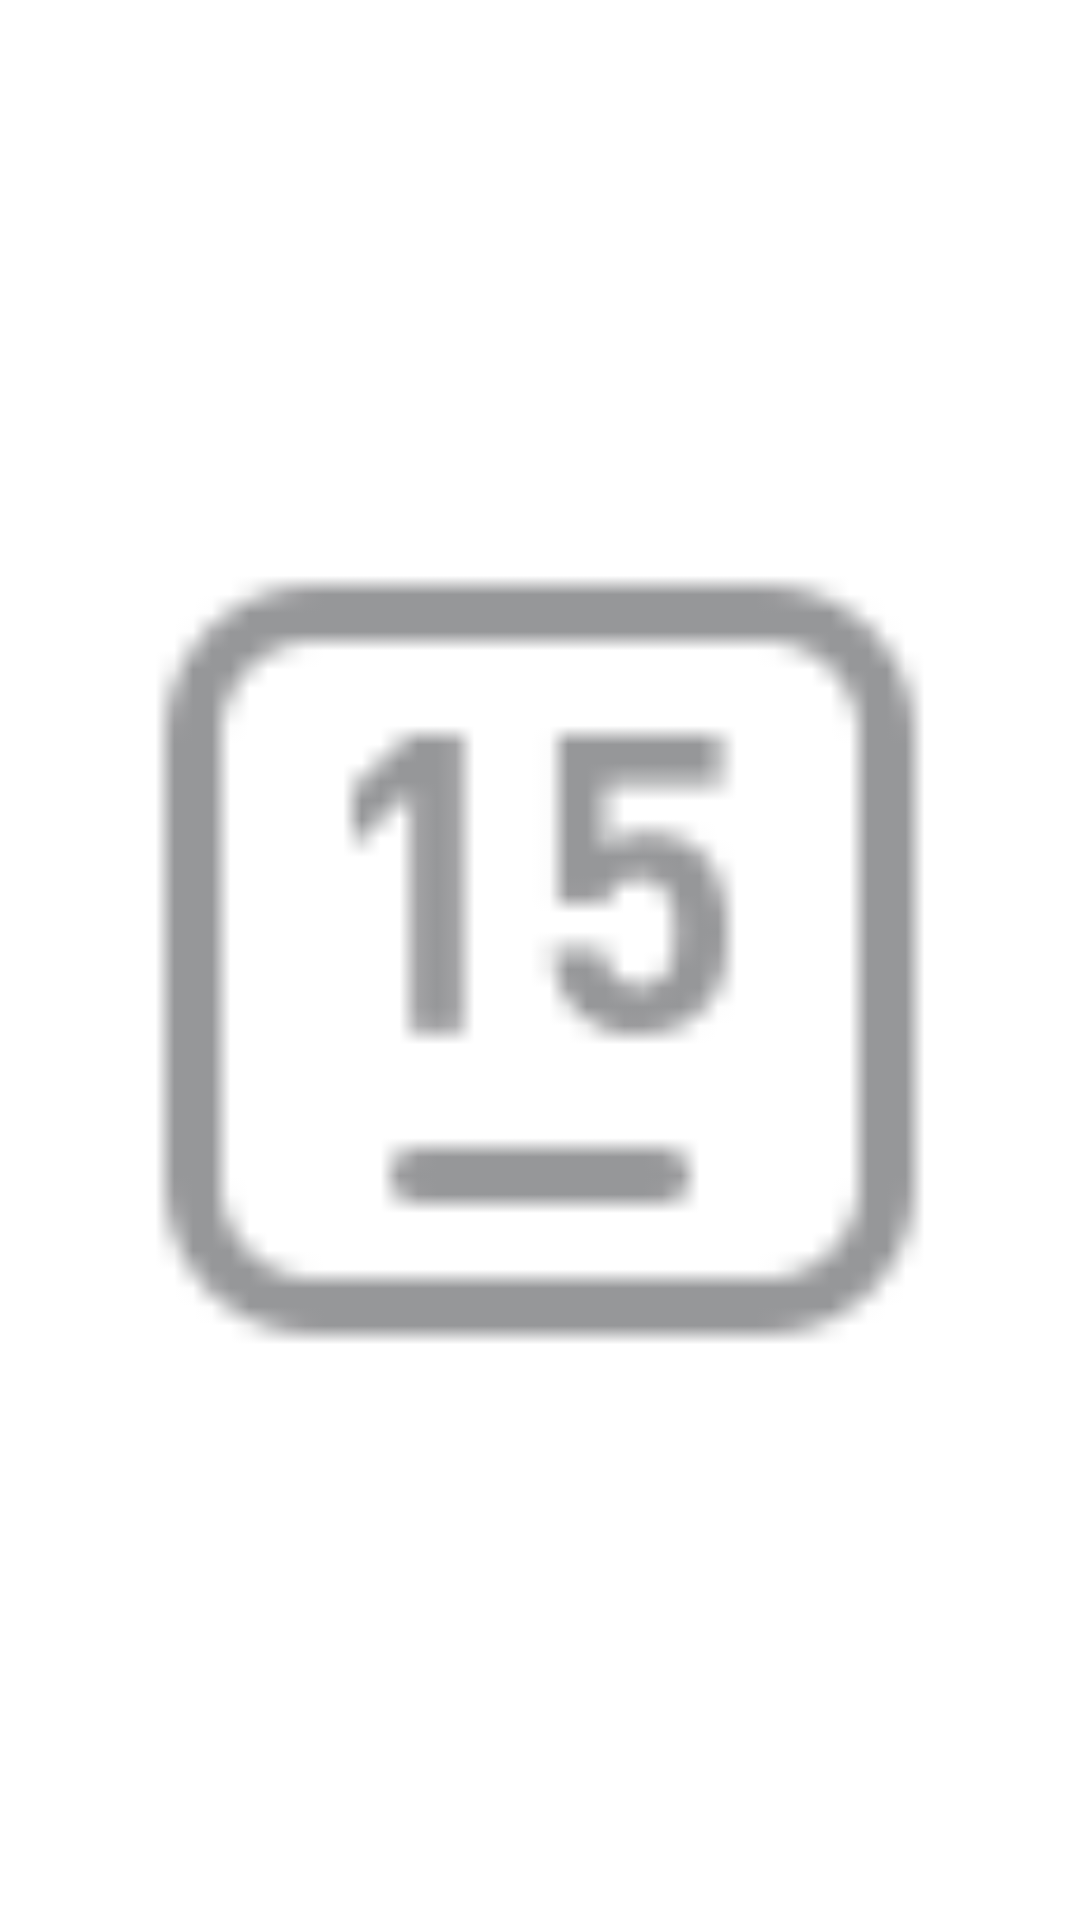

Reconstruct the res/layout file that produces this screen, plus the resources it refers to.
<!-- AndroidManifest.xml: application theme AppTheme -->
<!-- res/layout/activity_test.xml -->
<?xml version="1.0" encoding="utf-8"?>
<androidx.constraintlayout.widget.ConstraintLayout xmlns:android="http://schemas.android.com/apk/res/android"
    xmlns:app="http://schemas.android.com/apk/res-auto"
    android:layout_width="match_parent"
    android:layout_height="match_parent">

    <ImageView
        android:layout_width="300dp"
        android:layout_height="300dp"
        android:src="@drawable/tab_discoveries_selector"
        app:layout_constraintBottom_toBottomOf="parent"
        app:layout_constraintEnd_toEndOf="parent"
        app:layout_constraintStart_toStartOf="parent"
        app:layout_constraintTop_toTopOf="parent" />

</androidx.constraintlayout.widget.ConstraintLayout>
<!-- resources referenced by this layout -->
<resources>
  <!-- drawable tab_discoveries_selector (drawable) -->
  <?xml version="1.0" encoding="utf-8"?>
  <selector xmlns:android="http://schemas.android.com/apk/res/android">
      <item android:drawable="@drawable/ic_discoveries_unselected" android:state_selected="false"/>
      <item android:drawable="@drawable/ic_discoveries_selected" android:state_selected="true"/>
  </selector>
  <style name="AppTheme" parent="Theme.AppCompat.Light.DarkActionBar">
          
          <item name="colorPrimary">@color/red_F45C52</item>
          <item name="colorPrimaryDark">@color/black33</item>
          <item name="colorAccent">@color/colorAccent</item>
          
          <item name="windowNoTitle">true</item>
          
          
          
          <item name="android:windowBackground">@color/white</item>
          <item name="android:windowContentOverlay">@null</item>
      </style>
  <!-- drawable ic_discoveries_unselected: png bitmap (drawable-xxhdpi, 406 bytes) -->
  <!-- drawable ic_discoveries_selected: png bitmap (drawable-xxhdpi, 621 bytes) -->
  <color name="red_F45C52">#f45c52</color>
  <color name="black33">#333333</color>
  <color name="colorAccent">#ff77aa</color>
  <!-- not gathered from this repository: default colours our renderer supplied (Android Studio template values) -->
  <color name="white">#FFFFFFFF</color>
</resources>
